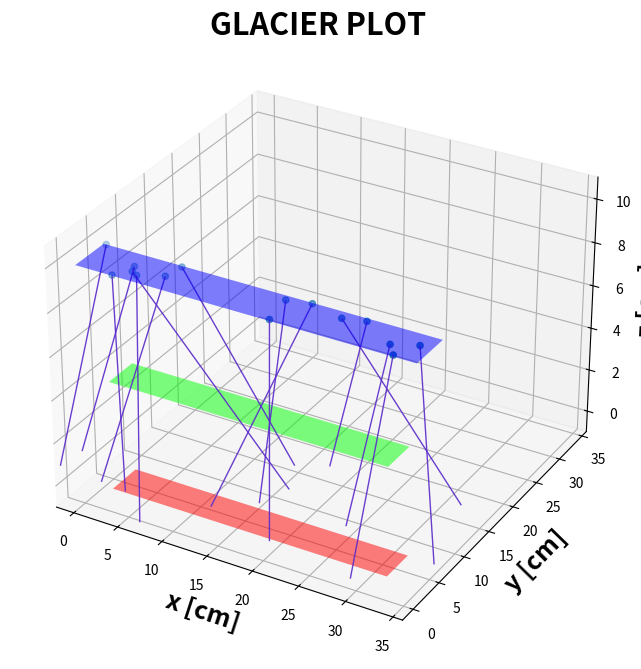

Source code (Python): (Note: this script raises an exception after producing the figure.)
"""Module providing a simulation of GLACIER."""

# Import lybraries
from typing import Iterable, Optional
import numpy as np

from matplotlib import pyplot as plt
from mpl_toolkits.mplot3d.art3d import Line3DCollection
from mpl_toolkits.mplot3d.art3d import Poly3DCollection

# Sets All desired variables for the symulation
n = 1000000 # number of particles
a = 30 # cm lenght of the scintillator bars
b = 4  # cm width of the scintillator barss
s = 1  # cm height of the scintillator bars
c = 5  # cm distance between two top layers

dx = s/(2*c)*a
dy = s/(2*c)*b

# Generates all particles positions on the top layer of the detector
x = np.array(np.random.rand(n))*(a+2*dx)
y = np.array(np.random.rand(n))*(b+2*dy)
z = np.array([2*c, c, 0.])

def plot_glacier(
    x_pl: np.ndarray, # x position of the points
    y_pl: np.ndarray, # y position of the points
    sample_idx: Optional[Iterable[int]] = None, # index of plotted points
    a_pl: float = 30., # cm lenght of the scintillator bars
    b_pl: float = 4., # cm width of the scintillator barss
    c_pl: float = 5., # cm distance between two top layers
    s_pl: float = 1., # cm height of the scintillator bars
    z_levels: tuple[float, float, float] = (0.0, 5.0, 10.0), # default spacing between planes
    figsize: tuple[float, float] = (8, 8),
    title: str = "GLACIER"):

    """
    Function that can generate GLACIER plot: returns the figure object.
    The ax and the index of all plotted points
    """

    x_pl = np.asarray(x_pl)
    y_pl = np.asarray(y_pl)
    assert x.shape == y.shape, "x and y must have the same shape"

    # Plots only a subsample of the given points
    if sample_idx is not None:
        idx = np.array(list(sample_idx), dtype=int)
    else:
        # if the sample index is not set it gets the min between 250 and half the square root of n
        sample_size = min(int(np.sqrt(len(x_pl))/2.), 250)
        rng = np.random.default_rng()
        idx = rng.choice(len(x_pl), size=sample_size, replace=False)
    xs, ys = x_pl[idx], y_pl[idx]
    z_top = float(np.max(z_levels))
    dx_pl = s_pl/(2*c_pl)*a_pl
    dy_pl = s_pl/(2*c_pl)*b_pl
    xlim = (dx_pl, a_pl+dx_pl)
    ylim = (dy_pl, b_pl+dy_pl)

    # Draws GLACIER
    charm_colors = ["#0000FF", "#00FF00", "#FF0000"]
    fig = plt.figure(figsize=figsize)
    ax = fig.add_subplot(111, projection="3d")
    for z_pl, color in zip(z_levels, charm_colors):
        if z_pl == np.max(z_levels):
            verts = [[
            (xlim[0]-dx_pl, ylim[0]-dy_pl, z_pl),
            (xlim[1]+dx_pl, ylim[0]-dy_pl, z_pl),
            (xlim[1]+dx_pl, ylim[1]+dy_pl, z_pl),
            (xlim[0]-dx_pl, ylim[1]+dy_pl, z_pl),
            ]]
        else:
            verts = [[
            (xlim[0], ylim[0], z_pl),
            (xlim[1], ylim[0], z_pl),
            (xlim[1], ylim[1], z_pl),
            (xlim[0], ylim[1], z_pl),
            ]]
        poly = Poly3DCollection(verts, facecolors=color, alpha=0.5,  linewidths=0.5)
        ax.add_collection3d(poly)

    # Adds the sampled points
    ax.scatter(xs, ys, np.full_like(xs, z_top), s=20)
    ax.set_title(title, fontweight='bold', fontsize=22)
    ax.set_xlabel("x [cm]", fontweight='bold', fontsize=18)
    ax.set_ylabel("y [cm]", fontweight='bold', fontsize=18)
    ax.set_zlabel("z [cm]", fontweight='bold', fontsize=18)
    ax.set_xlim(-2., max(np.max(x_pl), np.max(y_pl)))
    ax.set_ylim(-2., max(np.max(x_pl), np.max(y_pl)))
    dz = (max(z_levels) - min(z_levels)) * 0.1
    ax.set_zlim(min(z_levels) - dz, max(z_levels) + dz)
    plt.show()

    return fig, ax, idx

fig_plot, ax_plot, idx_plot = plot_glacier(x, y, z_levels=z, sample_idx=np.arange(0,15,1), title="GLACIER PLOT")

# Generates the direction of the incoming particles
theta = np.array(np.random.rand(n)*np.pi/2.)
phi = np.array(np.random.rand(n)*2*np.pi)

# Defines the vector of the 3D-line (particle direction)
l = np.sin(theta)*np.cos(phi)
m = np.sin(theta)*np.sin(phi)
n = np.cos(theta)

# intercept the bottom plane
t = (z[-1]-z[0])/n
x0 = l*t + x
y0 = m*t + y

# visualize some incoming particles
segments = [ [(x0[j], y0[j], z[-1]), (x[j], y[j], z[0])] for j in idx_plot ]
lc = Line3DCollection(segments, linewidths=1, alpha=0.9, colors="#5A2ACA")
ax_plot.add_collection3d(lc)
# display(fig_plot)

signal = np.where((dx<x0) & (x0<a+dx) & (dy<y0) & (y0<b+dy))[0]
print(f"Particle generated: {n}")
print(f"Particle counted:   {len(signal)}")
G = len(signal)/n
print(f"Angular Coverage: {round(G*100,2)} %, meaning {round(4*np.pi*G,2)} str.")
print(f"Acceptance: {round(4*np.pi*G*a*b,2)} cm^2")
